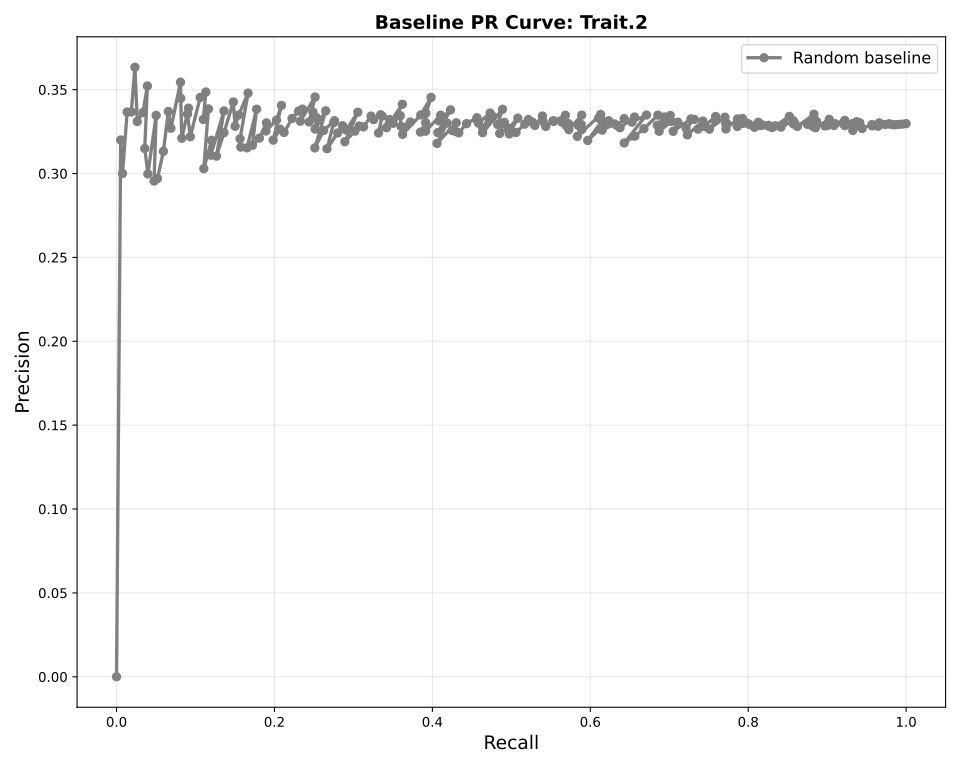

The data file committed next to this chart (first rows):
n_predicted, precision, recall
0, 0.0, 0.0
1, 0.32, 0.005246
2, 0.3, 0.007541
3, 0.3367, 0.01344
4, 0.3367, 0.01869
5, 0.3633, 0.02328
6, 0.331, 0.02623
7, 0.3363, 0.03344
8, 0.3522, 0.03902
9, 0.3149, 0.03574
10, 0.2997, 0.03967
11, 0.3347, 0.05016
12, 0.2955, 0.04754
13, 0.297, 0.0518
14, 0.3132, 0.05934
15, 0.337, 0.06557
16, 0.327, 0.06885
17, 0.3544, 0.08098
18, 0.3448, 0.08131
19, 0.321, 0.08262
20, 0.339, 0.09115
21, 0.3354, 0.08984
22, 0.3219, 0.09344
23, 0.3454, 0.1059
24, 0.3486, 0.1131
25, 0.3322, 0.1098
26, 0.3385, 0.1164
27, 0.3029, 0.1105
28, 0.3198, 0.1203
29, 0.3109, 0.1193
30, 0.3373, 0.1361
31, 0.3104, 0.1266
32, 0.3243, 0.1361
33, 0.3426, 0.1479
34, 0.3282, 0.1502
35, 0.3349, 0.1548
36, 0.348, 0.1666
37, 0.3207, 0.1564
38, 0.3157, 0.1574
39, 0.3153, 0.1652
40, 0.3383, 0.1774
41, 0.3169, 0.1721
42, 0.3211, 0.181
43, 0.3302, 0.1898
44, 0.3253, 0.1892
45, 0.3318, 0.2026
46, 0.3406, 0.2089
47, 0.3199, 0.1984
48, 0.3264, 0.2072
49, 0.3245, 0.2121
50, 0.3328, 0.2223
51, 0.3372, 0.2305
52, 0.3384, 0.2354
53, 0.3312, 0.2328
54, 0.3456, 0.2515
55, 0.3307, 0.2439
56, 0.3366, 0.2489
57, 0.3332, 0.2534
58, 0.3265, 0.2515
59, 0.3374, 0.2649
... 170 more rows
